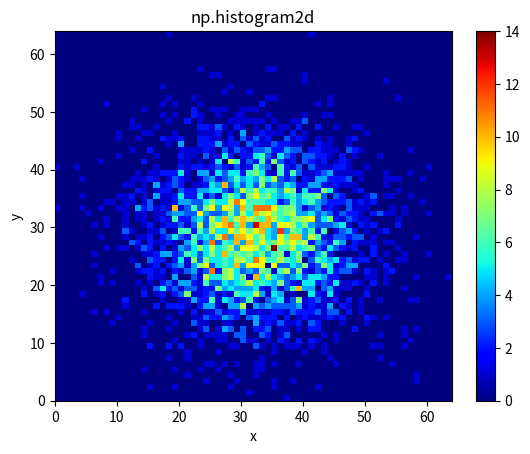

The script that saved this image:
import random

import numpy as np
import matplotlib.pyplot as plt

# set seed for reproducibility
np.random.seed(42)
random.seed(42)

# Create data
x = np.random.randn(4096)
y = np.random.randn(4096)

# Create heatmap
heatmap, xedges, yedges = np.histogram2d(x, y, bins=(64,64))

# Plot heatmap
fig, axis = plt.subplots()

plt.title('np.histogram2d')
plt.ylabel('y')
plt.xlabel('x')

# File types to save
ftypes = ['png', 'jpg', 'tif', 'pdf', 'svg']

# Render viridis-colored image
cb = plt.colorbar(axis.pcolor(heatmap, cmap="viridis"))
for f in ftypes:
    plt.savefig("random2d_viridis." + f)

# Render jet-colored image
cb.remove()
plt.colorbar(axis.pcolor(heatmap, cmap="jet"))
for f in ftypes:
    plt.savefig("random2d_jet." + f)
